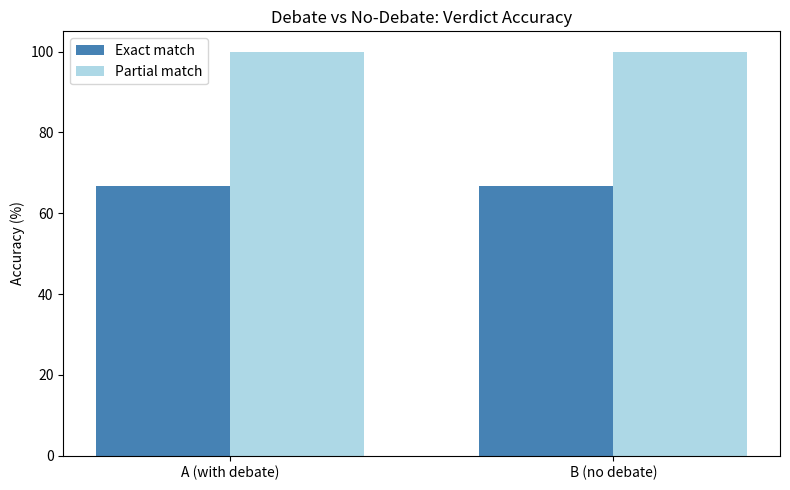

Source code (Python):
import matplotlib.pyplot as plt

variants = ['A (with debate)', 'B (no debate)']
exact_match = [66.7, 66.7]  # z Twoich realnych wyników
partial_match = [100.0, 100.0]

x = range(len(variants))
width = 0.35

fig, ax = plt.subplots(figsize=(8, 5))
ax.bar([i - width/2 for i in x], exact_match, width, label='Exact match', color='steelblue')
ax.bar([i + width/2 for i in x], partial_match, width, label='Partial match', color='lightblue')

ax.set_ylabel('Accuracy (%)')
ax.set_title('Debate vs No-Debate: Verdict Accuracy')
ax.set_xticks(x)
ax.set_xticklabels(variants)
ax.legend()

plt.tight_layout()
plt.savefig('evaluation_results.png')
plt.show()
